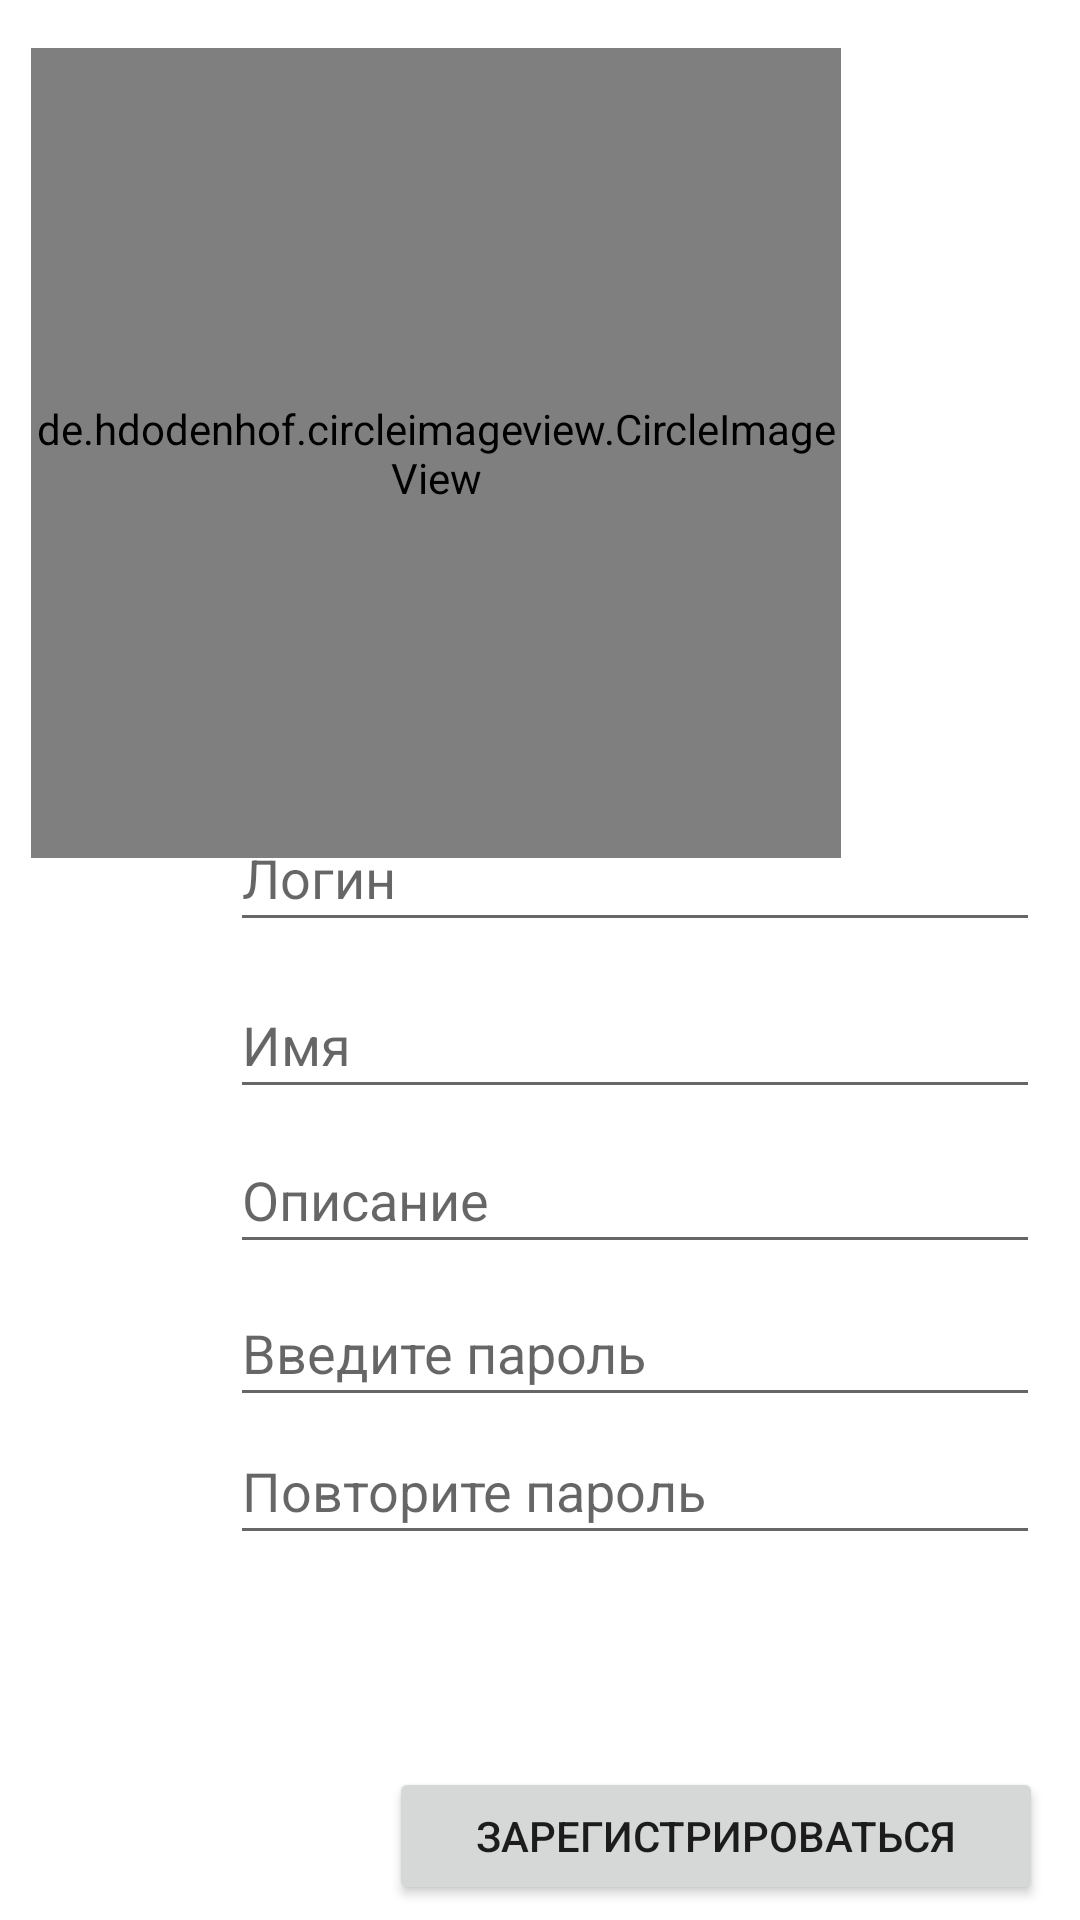

Write the Android layout XML for this screen, with the resource values it uses.
<!-- AndroidManifest.xml: application theme Theme.PhotoApp -->
<!-- res/layout/activity_registration.xml -->
<?xml version="1.0" encoding="utf-8"?>
<androidx.constraintlayout.widget.ConstraintLayout xmlns:android="http://schemas.android.com/apk/res/android"
    xmlns:app="http://schemas.android.com/apk/res-auto"
    xmlns:tools="http://schemas.android.com/tools"
    android:layout_width="match_parent"
    android:layout_height="match_parent"
    tools:context=".RegistrationActivity"
    tools:ignore="ExtraText">

    <de.hdodenhof.circleimageview.CircleImageView
        android:id="@+id/RegistrationAct_CircleImageViewAvatar"
        android:layout_width="270dp"
        android:layout_height="270dp"
        android:layout_marginTop="16dp"
        android:padding="1dp"
        app:layout_constraintEnd_toEndOf="parent"
        app:layout_constraintHorizontal_bias="0.113"
        app:layout_constraintStart_toStartOf="parent"
        app:layout_constraintTop_toTopOf="parent"
        tools:src="@drawable/default_avatar" />

    <EditText
        android:id="@+id/AdapterAct_TextViewLogin"
        android:layout_width="270dp"
        android:layout_height="46dp"
        android:hint="@string/RegistrationAct_EditTextLogin"
        app:layout_constraintBottom_toBottomOf="parent"
        app:layout_constraintEnd_toEndOf="parent"
        app:layout_constraintHorizontal_bias="0.85"
        app:layout_constraintStart_toStartOf="parent"
        app:layout_constraintTop_toTopOf="parent"
        app:layout_constraintVertical_bias="0.451" />

    <EditText
        android:id="@+id/EditProfileAct_EditTextName"
        android:layout_width="270dp"
        android:layout_height="46dp"
        android:hint="@string/RegistrationAct_EditTextName"
        app:layout_constraintBottom_toBottomOf="parent"
        app:layout_constraintEnd_toEndOf="parent"
        app:layout_constraintHorizontal_bias="0.85"
        app:layout_constraintStart_toStartOf="parent"
        app:layout_constraintTop_toTopOf="parent"
        app:layout_constraintVertical_bias="0.545" />

    <EditText
        android:id="@+id/RegistrationAct_EditTextDisc"
        android:layout_width="270dp"
        android:layout_height="46dp"
        android:hint="@string/RegistrationAct_EditTextDisc"
        app:layout_constraintBottom_toBottomOf="parent"
        app:layout_constraintEnd_toEndOf="parent"
        app:layout_constraintHorizontal_bias="0.85"
        app:layout_constraintStart_toStartOf="parent"
        app:layout_constraintTop_toTopOf="parent"
        app:layout_constraintVertical_bias="0.632" />

    <EditText
        android:id="@+id/RegistrationAct_EditTextPassword"
        android:layout_width="270dp"
        android:layout_height="46dp"
        android:hint="@string/enter_password"
        android:inputType="textPassword"
        app:layout_constraintBottom_toBottomOf="parent"
        app:layout_constraintEnd_toEndOf="parent"
        app:layout_constraintHorizontal_bias="0.85"
        app:layout_constraintStart_toStartOf="parent"
        app:layout_constraintTop_toTopOf="parent"
        app:layout_constraintVertical_bias="0.718" />

    <EditText
        android:id="@+id/RegistrationAct_EditTextPasswordAgain"
        android:layout_width="270dp"
        android:layout_height="46dp"
        android:hint="@string/enter_password_again"
        android:inputType="textPassword"
        app:layout_constraintBottom_toBottomOf="parent"
        app:layout_constraintEnd_toEndOf="parent"
        app:layout_constraintHorizontal_bias="0.85"
        app:layout_constraintStart_toStartOf="parent"
        app:layout_constraintTop_toTopOf="parent"
        app:layout_constraintVertical_bias="0.795" />

    <Button
        android:id="@+id/RegistrationAct_ButtonRegiter"
        android:layout_width="218dp"
        android:layout_height="46dp"
        android:text="@string/register"
        app:layout_constraintBottom_toBottomOf="parent"
        app:layout_constraintEnd_toEndOf="parent"
        app:layout_constraintHorizontal_bias="0.913"
        app:layout_constraintStart_toStartOf="parent"
        app:layout_constraintTop_toBottomOf="@+id/RegistrationAct_EditTextPasswordAgain"
        app:layout_constraintVertical_bias="0.933" />

    <TextView
        android:id="@+id/RegistrationAct_TextViewAlert"
        android:layout_width="270dp"
        android:layout_height="46dp"
        app:layout_constraintBottom_toTopOf="@+id/RegistrationAct_ButtonRegiter"
        app:layout_constraintEnd_toEndOf="parent"
        app:layout_constraintHorizontal_bias="0.851"
        app:layout_constraintStart_toStartOf="parent"
        app:layout_constraintTop_toBottomOf="@+id/RegistrationAct_EditTextPasswordAgain"
        app:layout_constraintVertical_bias="0.404" />


</androidx.constraintlayout.widget.ConstraintLayout>
<!-- resources referenced by this layout -->
<resources>
  <string name="RegistrationAct_EditTextDisc">Описание</string>
  <string name="RegistrationAct_EditTextLogin">Логин</string>
  <string name="RegistrationAct_EditTextName">Имя</string>
  <string name="enter_password">Введите пароль</string>
  <string name="enter_password_again">Повторите пароль</string>
  <string name="register">Зарегистрироваться</string>
  <style name="Theme.PhotoApp" parent="Theme.MaterialComponents.DayNight.DarkActionBar">
          
          <item name="colorPrimary">@color/purple_500</item>
          <item name="colorPrimaryVariant">@color/purple_700</item>
          <item name="colorOnPrimary">@color/white</item>
          
          <item name="colorSecondary">@color/teal_200</item>
          <item name="colorSecondaryVariant">@color/teal_700</item>
          <item name="colorOnSecondary">@color/black</item>
          
          <item name="android:statusBarColor">?attr/colorPrimaryVariant</item>
          
      </style>
  <!-- not gathered from this repository: default colours our renderer supplied (Android Studio template values) -->
  <color name="purple_500">#FF6200EE</color>
  <color name="purple_700">#FF3700B3</color>
  <color name="teal_200">#FF03DAC5</color>
  <color name="teal_700">#FF018786</color>
  <color name="black">#FF000000</color>
  <color name="white">#FFFFFFFF</color>
</resources>
